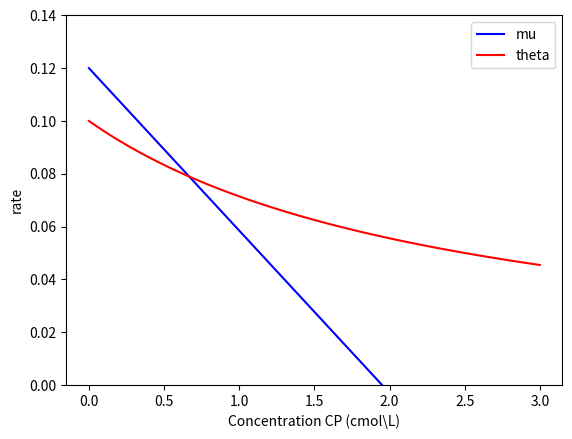
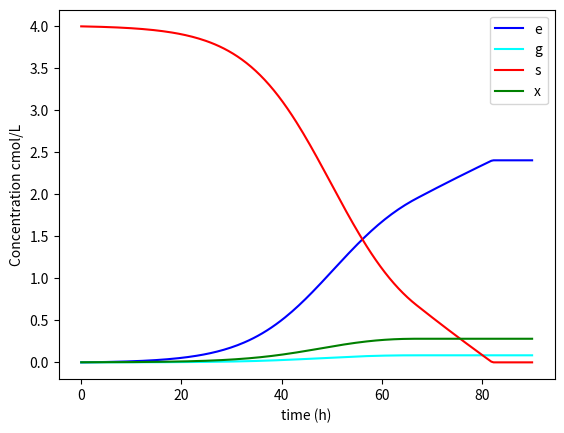
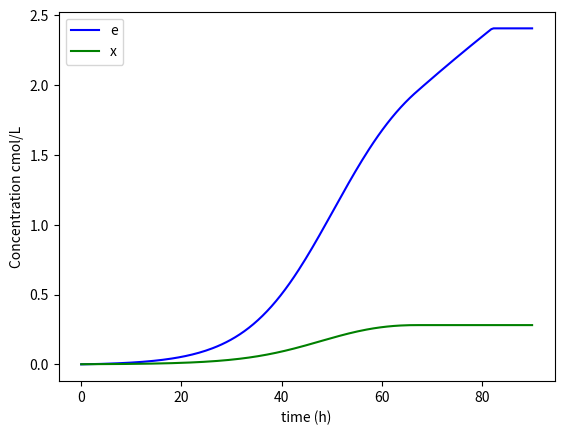
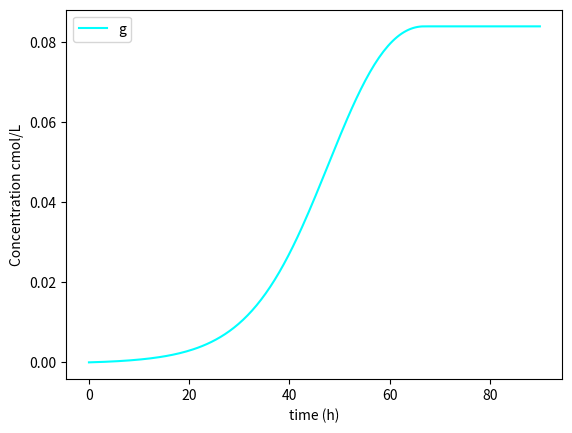
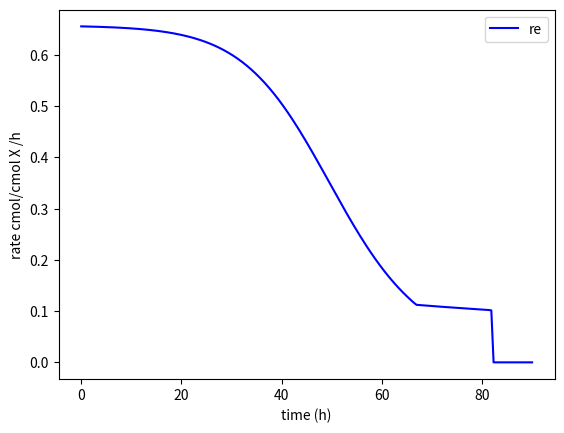
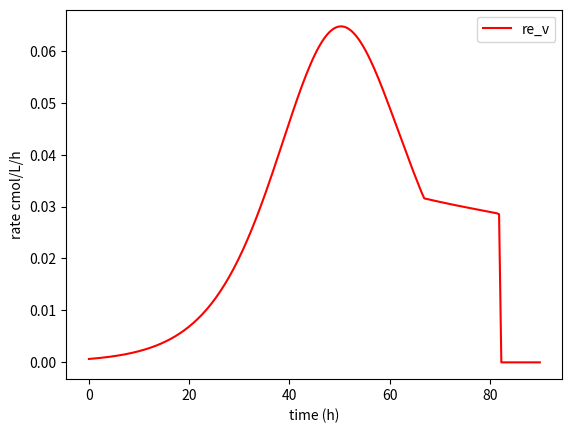
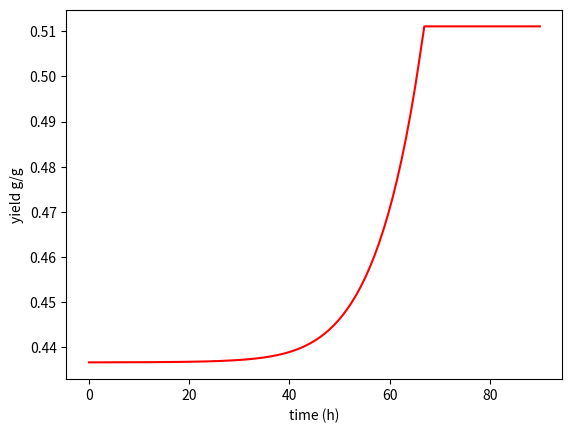

Here is the Python script that generated these plots, in order:
import numpy
import matplotlib.pyplot as plt
from scipy.integrate import odeint
get_ipython().magic('matplotlib inline')
alpha, beta, gamma = 0.1, 0.1,1.8
Km_mu, Km_theta = 0.0004, 0.00005
Cp_star, Kp = 1.95, 2.5  
mumax, thetamax = 0.12, 0.1

def response_fun(C):
    
    Cx, Cs, Cg, Ce = C[0],C[1],C[2],C[3]   #Same component order as in the ferm-eq
    Cp = Ce                                #Ethanol is Cp 
    
    mu1=mumax*Cs/(Km_mu+Cs)*(1-Cp/Cp_star)
    theta=thetamax*Cs/(Km_theta+Cs)*(1+Cp/Kp)**(-1)
    
    if mu1 < 0.0001:   #Negative values of mu set to zero
        mu=0 
    else:
        mu=mu1
                 
    S = numpy.matrix([[-1,1+alpha,1,0,0],
                      [ 0,0,-1,1,1.5],
                      [  0,beta,0,-1/3,0],
                      [ 0,-gamma,-1/3,0,1],
                      [ 0,1,0,0,0]])

    K = numpy.matrix([0, 0, 0, theta, mu]).T
    r = numpy.linalg.solve(S, K) 
        
    
    return [r[1,0],   # important to see the order of the rates (X,S,G,E)
           -r[0,0],   # glucose, note the negative since the flux model calculated (-rs)
            r[3,0],   # glycerol
            r[4,0],   # ethanol   
            theta]

rate1=response_fun([12/24.6,60/30,0,20/46])
rate1

Yse1 = rate1[3]/-rate1[1]
Yse1

rate2=response_fun([20/24.6,15/30,0,100/46])
rate2

Yse2 = rate2[3]/-rate2[1]
Yse2

Cp_curve=numpy.linspace(0,3,100)
mu_curve=mumax*(1-Cp_curve/Cp_star)
theta_curve=thetamax*(1+Cp_curve/Kp)**(-1)

#% matplotlib notebook   
plt.figure(1)
plt.plot(Cp_curve, mu_curve, color='blue', label='mu')
plt.plot(Cp_curve, theta_curve, color='red', label='theta')
plt.ylim([0,0.14])  #y limits on graph
plt.legend(loc='best')
plt.ylabel('rate') 
plt.xlabel('Concentration CP (cmol\L)') 
plt.show()

def ferm_eq(C,t):
    Cx, Cs, Cg, Ce = C[0],C[1],C[2],C[3]  # order of components very important 
    r=response_fun([Cx, Cs, Cg, Ce])      # this is the 'fetching' from the response function
    
    return [r[0]*Cx,
            r[1]*Cx,    
            r[2]*Cx,
            r[3]*Cx]   

Co=[0.001, 120/30,0,0]                     # [Cxo, Cso, Cgo, Ceo] in cmol/L
tmax=90                                    # Integrate for 20 hours  
tspan=numpy.linspace(0,tmax,200)           # define the timespan of the integration
Ci = odeint(ferm_eq, Co, tspan)             # integration via odeint that calls apon ferm_eq

Cx=Ci[:,0]                                  
Cs=Ci[:,1]
Cg=Ci[:,2]
Ce=Ci[:,3]

plt.figure(2)
plt.plot(tspan, Ce, color='blue', label='e')
plt.plot(tspan, Cg, color='cyan', label='g')
plt.plot(tspan, Cs, color='red',label='s')
plt.plot(tspan, Cx, color='green',label='x')
plt.legend(loc='best')
plt.ylabel('Concentration cmol/L') 
plt.xlabel('time (h)') 
plt.show()

plt.figure(3)
plt.plot(tspan, Ce, color='blue', label='e')
plt.plot(tspan, Cx, color='green',label='x')
plt.legend(loc='best')
plt.ylabel('Concentration cmol/L') 
plt.xlabel('time (h)') 
plt.show()

plt.figure(4)
plt.plot(tspan, Cg, color='cyan', label='g')
plt.legend(loc='best')
plt.ylabel('Concentration cmol/L') 
plt.xlabel('time (h)') 
plt.show()

r=numpy.asarray([response_fun(C) for C in Ci])  #make sure you understand how this 'loop' works

re=r[:,3]
rev=re*Cx
#Let's try the new plotting options
get_ipython().magic('matplotlib notebook')
plt.figure(5)
plt.plot(tspan, re, color='blue', label='re')
plt.legend(loc='best')
plt.ylabel('rate cmol/cmol X /h') 
plt.xlabel('time (h)') 
plt.show()

plt.figure(6)
plt.plot(tspan, rev, color='red', label='re_v')
plt.legend(loc='best')
plt.ylabel('rate cmol/L/h') 
plt.xlabel('time (h)') 
plt.show()

rs=-r[:,1]
Yse=re/rs*23/30; #g/g

plt.figure(7)
plt.plot(tspan, Yse, color='red', label='YSE')
plt.ylabel('yield g/g') 
plt.xlabel('time (h)') 
plt.show()

tmax=40                                    
tspan2=numpy.linspace(0,tmax,200)           
Ci2 = odeint(ferm_eq, Co, tspan2)

r2=response_fun(Ci2[-1,:])     #Last row of concnetration matrix
rev2=r2[3]*Ci2[-1,0]
Yse2=-r2[3]/r2[1]*23/30

[rev2, Yse2]

tdone=numpy.interp(0.0001,Cs[::-1],tspan[::-1]) 
P=max(Ce)/tdone*23
Y=max(Ce)/(120/30)*23/30
[P, Y]



